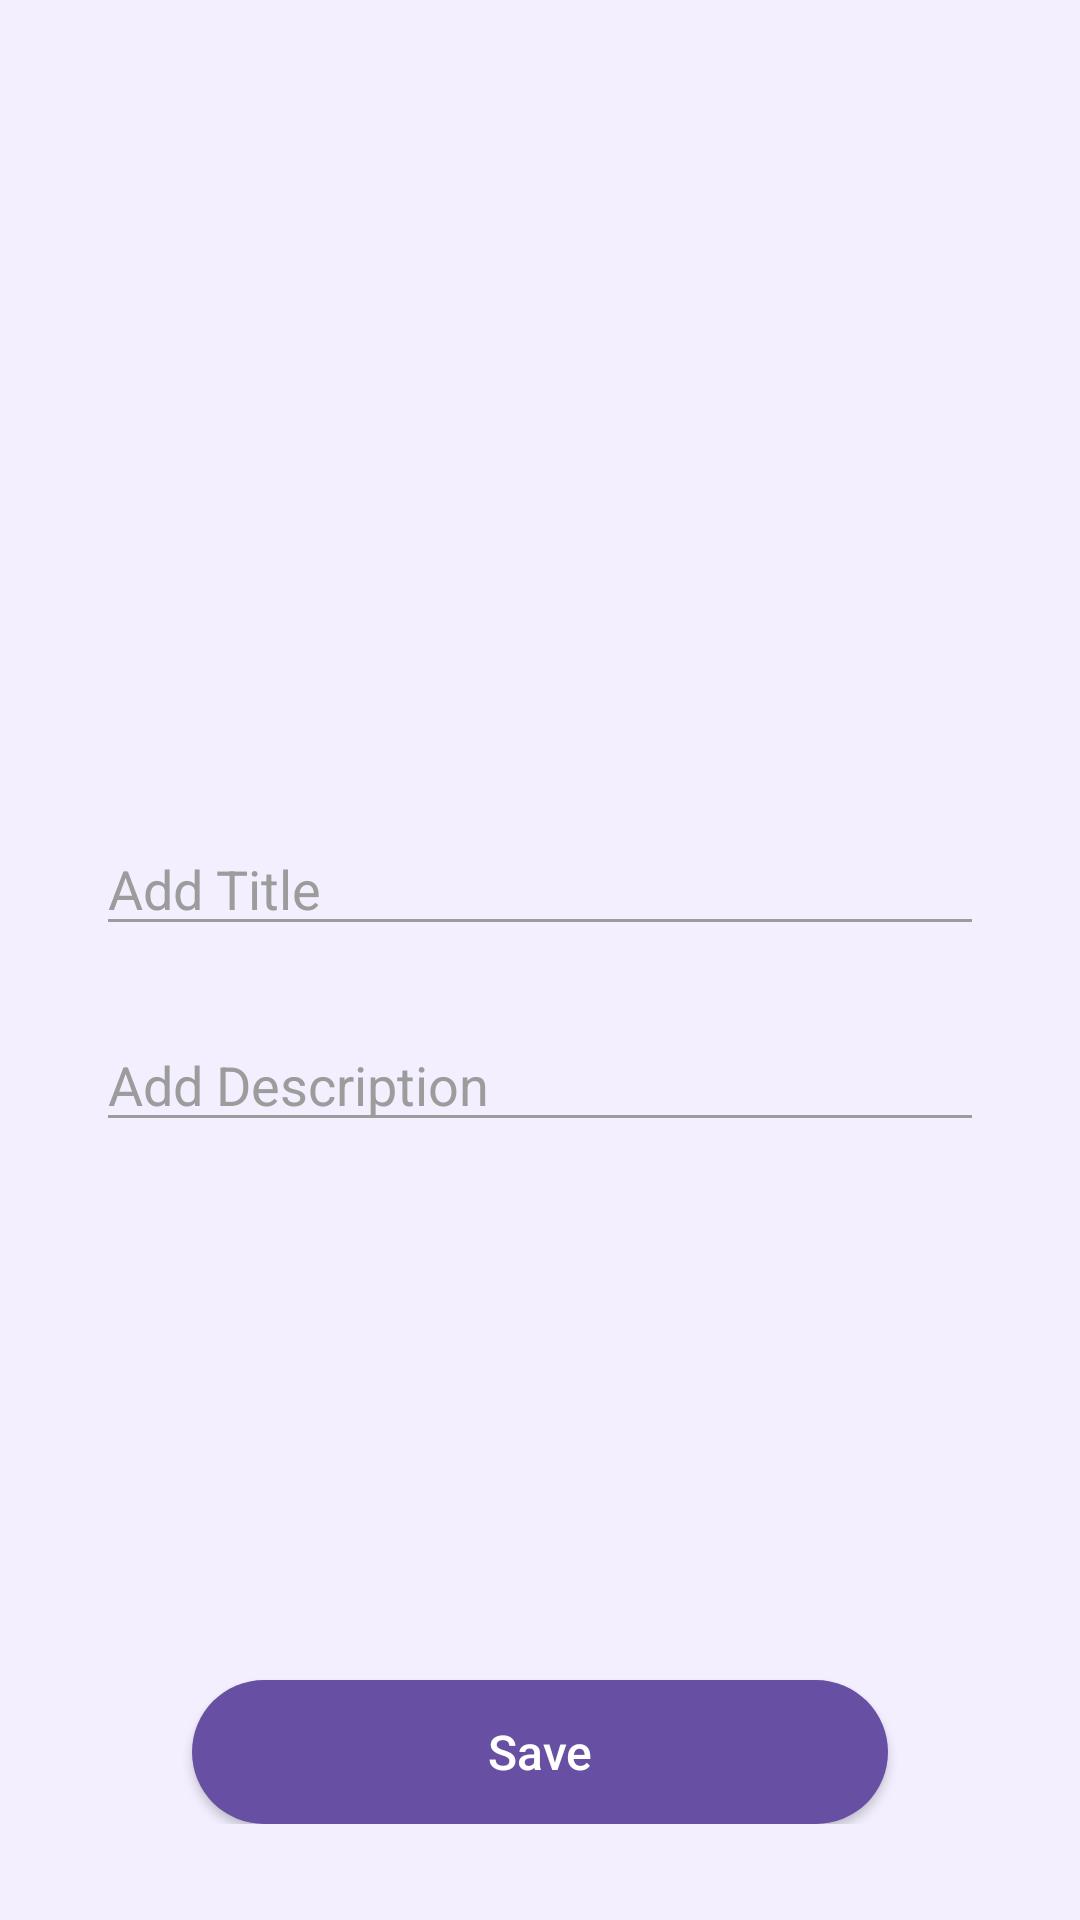

Android layout source for this screen:
<!-- AndroidManifest.xml: application theme Theme.Homeword5 -->
<!-- res/layout/activity_add_edit_photo.xml -->
<?xml version="1.0" encoding="utf-8"?>
<LinearLayout xmlns:android="http://schemas.android.com/apk/res/android"
    xmlns:tools="http://schemas.android.com/tools"
    android:id="@+id/add_edit_main"
    android:layout_width="match_parent"
    android:layout_height="match_parent"
    android:background="@color/screen_background_lavender"
    android:orientation="vertical"
    android:fitsSystemWindows="true"
    android:padding="32dp"
    tools:context=".AddEditPhotoActivity">

    <ImageView
        android:id="@+id/imageView_photo"
        android:layout_width="150dp"
        android:layout_height="150dp"
        android:layout_gravity="center_horizontal"
        android:layout_marginTop="32dp"
        android:contentDescription="Photo preview"
        android:scaleType="centerCrop"
        android:src="@drawable/ic_image_placeholder" />

    <EditText
        android:id="@+id/editText_title"
        android:layout_width="match_parent"
        android:layout_height="wrap_content"
        android:layout_marginTop="60dp"
        android:backgroundTint="@color/edittext_line_color"
        android:hint="Add Title"
        android:inputType="textCapWords"
        android:maxLines="1"
        android:textColorHint="@color/edittext_line_color" />

    <EditText
        android:id="@+id/editText_description"
        android:layout_width="match_parent"
        android:layout_height="wrap_content"
        android:layout_marginTop="24dp"
        android:backgroundTint="@color/edittext_line_color"
        android:hint="Add Description"
        android:inputType="textCapSentences"
        android:maxLines="1"
        android:textColorHint="@color/edittext_line_color" />

    <View
        android:layout_width="0dp"
        android:layout_height="0dp"
        android:layout_weight="1" />

    <androidx.appcompat.widget.AppCompatButton
        android:id="@+id/button_save"
        android:layout_width="match_parent"
        android:layout_height="wrap_content"
        android:layout_gravity="bottom"
        android:layout_marginHorizontal="32dp"
        android:background="@drawable/button_background_rounded"
        android:text="Save"
        android:textAllCaps="false"
        android:textColor="@color/white"
        android:textSize="16sp" />
</LinearLayout>
<!-- resources referenced by this layout -->
<resources>
  <color name="edittext_line_color">#9C9C9C</color>
  <color name="screen_background_lavender">#F3EFFF</color>
  <color name="white">#FFFFFFFF</color>
  <!-- drawable button_background_rounded (drawable) -->
  <?xml version="1.0" encoding="utf-8"?>
  <shape xmlns:android="http://schemas.android.com/apk/res/android"
      android:shape="rectangle">
      <solid android:color="@color/save_button_purple" />
      <corners android:radius="50dp" />
  </shape>
  <style name="Theme.Homeword5" parent="Base.Theme.Homeword5" />
  <color name="save_button_purple">#6750A4</color>
  <style name="Base.Theme.Homeword5" parent="Theme.Material3.DayNight.NoActionBar">
          
          
      </style>
</resources>
